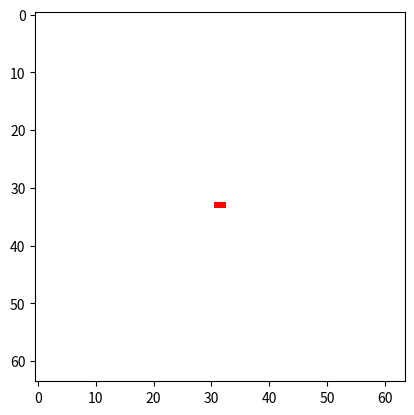

This chart was generated by the following Python code:
# -*- coding: utf-8 -*-
"""
Created on Thu May  6 10:55:01 2021

[redacted]
"""

##Rules##
#if white turn black move right
#if black turn white move left

#added red
#if white turn black move right
#if black turn red move left
#if red turn white move right

import numpy as np
import matplotlib.pyplot as plt
import matplotlib.animation as animation
import matplotlib.colors as pltcolors

#grid size
N = 64

#making grid + ant
grid = np.zeros((N,N), np.uint)
antPos = np.matrix([[N//2], [N//2]]) #ant starting location
point = np.matrix('1;0') #initial direction ant is pointing
antColMap = pltcolors.ListedColormap(['w','k','r'])
antColNum = [0,1,2]

#turning directions
left = np.matrix('0 -1; 1 0') 
right = np.matrix('0 1; -1 0')


#color
red = pltcolors.to_rgb('r')
white = pltcolors.to_rgb('w')
black = pltcolors.to_rgb('k')

#move ant function
def move(grid, antPos, point):
    #check if square is white
    antPos[:] = antPos + point
    
    '''
    if :
        grid[antPos[0,0], antPos[1,0]] = 1
        point 
        point[:] = right*point
    else:
        grid[antPos[0,0], antPos[1,0]] = 0
        point[:] = left*point
    
    '''
    if grid[antPos[0,0], antPos[1,0]] == 0:
        grid[antPos[0,0], antPos[1,0]] = 1
        point 
        point[:] = right*point
    else:
        grid[antPos[0,0], antPos[1,0]] = 0
        point[:] = left*point
    
    
#Plotting    
fig = plt.figure()       
img=plt.imshow(grid,interpolation='none', vmin = 0,vmax = 1, cmap = antColMap)  

def animate(i):
    move(grid, antPos, point)
    img.set_data(grid)
    return [img]


anim = animation.FuncAnimation(fig, animate,
                               frames=24, interval=100, blit=True)
plt.show()

